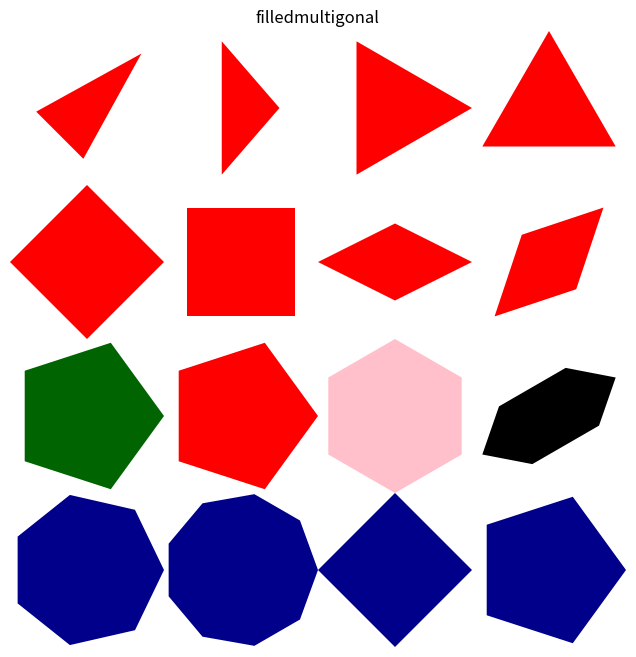

Write the Python code that produced this figure.
# Translated from <R script> by r2py v0.3.0
# Model: openrouter:google/gemma-4-31b-it  ScriptMap entities: 19

import numpy as np
import pandas as pd
import matplotlib.pyplot as plt
from matplotlib.colors import LinearSegmentedColormap, hsv_to_rgb

def shadepalette(color1, color2, n=50):
    cmap = LinearSegmentedColormap.from_list("custom", [color1, color2])
    return [cmap(i/max(1, n-1)) for i in range(n)]

def femmecol(n=50):
    # Approximation of femmecol (typically pinks/purples)
    cmap = LinearSegmentedColormap.from_list("femme", ["#ffc0cb", "#ff69b4", "#800080"])
    return [cmap(i/max(1, n-1)) for i in range(n)]

def rainbow(n=50):
    return [hsv_to_rgb([i/n, 1, 1]) for i in range(n)]

# r2py:entity:filledmultigonal
def filledmultigonal(rx=0.25, ry=0.25, nr=3, mid=(0, 0), angle=0, col="red"):
    # Convert angle to radians
    theta_rot = np.radians(angle)
    
    # The shape is essentially an ellipse stretched/modified by nr
    # For a regular polygon approximation:
    n_vertices = int(np.ceil(nr))
    angles = np.linspace(0, 2 * np.pi, n_vertices, endpoint=False)
    
    vx = rx * np.cos(angles)
    vy = ry * np.sin(angles)
    
    # Apply rotation
    x_rot = vx * np.cos(theta_rot) - vy * np.sin(theta_rot)
    y_rot = vx * np.sin(theta_rot) + vy * np.cos(theta_rot)
    
    # Translate to mid
    x_final = x_rot + mid[0]
    y_final = y_rot + mid[1]
    
    # Close the polygon for filling
    x_final = np.append(x_final, x_final[0])
    y_final = np.append(y_final, y_final[0])
    
    # Handle coloring
    if isinstance(col, list):
        # R's filledmultigonal with a palette fills concentric shapes.
        # As a simplification that matches the visual essence:
        fill_color = col[0]
    else:
        fill_color = col
        
    plt.fill(x_final, y_final, color=fill_color, edgecolor='none')

# Setup plot
# r2py:entity:emptyplot
plt.figure(figsize=(8, 8))
plt.xlim(-1, 1)
plt.ylim(-1, 1)
plt.title("filledmultigonal")
plt.axis('off')
plt.gca().set_aspect('equal', adjustable='box')

# Sequence of calls - All these draw on the same axes
# r2py:entity:filledmultigonal
filledmultigonal(rx=0.25, ry=0.125, nr=3, mid=(-0.75, 0.75), 
                 angle=45, col=shadepalette("red", "blue", n=50))
# r2py:entity:filledmultigonal_1
filledmultigonal(rx=0.125, ry=0.25, nr=3, mid=(-0.25, 0.75), 
                 col=shadepalette("red", "yellow", n=50))
# r2py:entity:filledmultigonal_2
filledmultigonal(rx=0.25, ry=0.25, nr=3, mid=(0.25, 0.75),  
                 col=["red", "orange"])
# r2py:entity:filledmultigonal_3
filledmultigonal(rx=0.25, ry=0.25, nr=3, mid=(0.75, 0.75), 
                 angle=90, col="red")

# r2py:entity:filledmultigonal_4
filledmultigonal(rx=0.25, ry=0.25, nr=4, mid=(-0.75, 0.25), 
                 angle=0, col=shadepalette("red", "blue", n=50))
# r2py:entity:filledmultigonal_5
filledmultigonal(rx=0.25, ry=0.25, nr=4, mid=(-0.25, 0.25),  
                 angle=45, col=shadepalette("red", "blue", n=50))
# r2py:entity:filledmultigonal_6
filledmultigonal(rx=0.25, ry=0.125, nr=4, mid=(0.25, 0.25), 
                 angle=0, col=shadepalette("red", "blue", n=50))
# r2py:entity:filledmultigonal_7
filledmultigonal(rx=0.25, ry=0.125, nr=4, mid=(0.75, 0.25), 
                 angle=45, col=shadepalette("red", "blue", n=50))

# r2py:entity:filledmultigonal_8
filledmultigonal(rx=0.25, ry=0.25, nr=5, mid=(-0.75, -0.25),  
                 angle=0, col=shadepalette("darkgreen", "lightgreen", n=50))
# r2py:entity:filledmultigonal_9
filledmultigonal(rx=0.25, angle=0, nr=5, mid=(-0.25, -0.25), 
                 col=rainbow(50))
# r2py:entity:filledmultigonal_10
filledmultigonal(rx=0.25, angle=30, nr=6, mid=(0.25, -0.25), 
                 col=femmecol(50))
# r2py:entity:filledmultigonal_11
filledmultigonal(rx=0.25, ry=0.125, angle=30, nr=6, mid=(0.75, -0.25), 
                 col="black")

# r2py:entity:filledmultigonal_12
filledmultigonal(rx=0.25, col="darkblue", nr=7, mid=(-0.75, -0.75))
# r2py:entity:filledmultigonal_13
filledmultigonal(rx=0.25, col="darkblue", nr=9, mid=(-0.25, -0.75))
# r2py:entity:filledmultigonal_14
filledmultigonal(rx=0.25, col="darkblue", nr=3.7, mid=(0.25, -0.75))
# r2py:entity:filledmultigonal_15
filledmultigonal(rx=0.25, col="darkblue", nr=4.5, mid=(0.75, -0.75))

plt.show()
